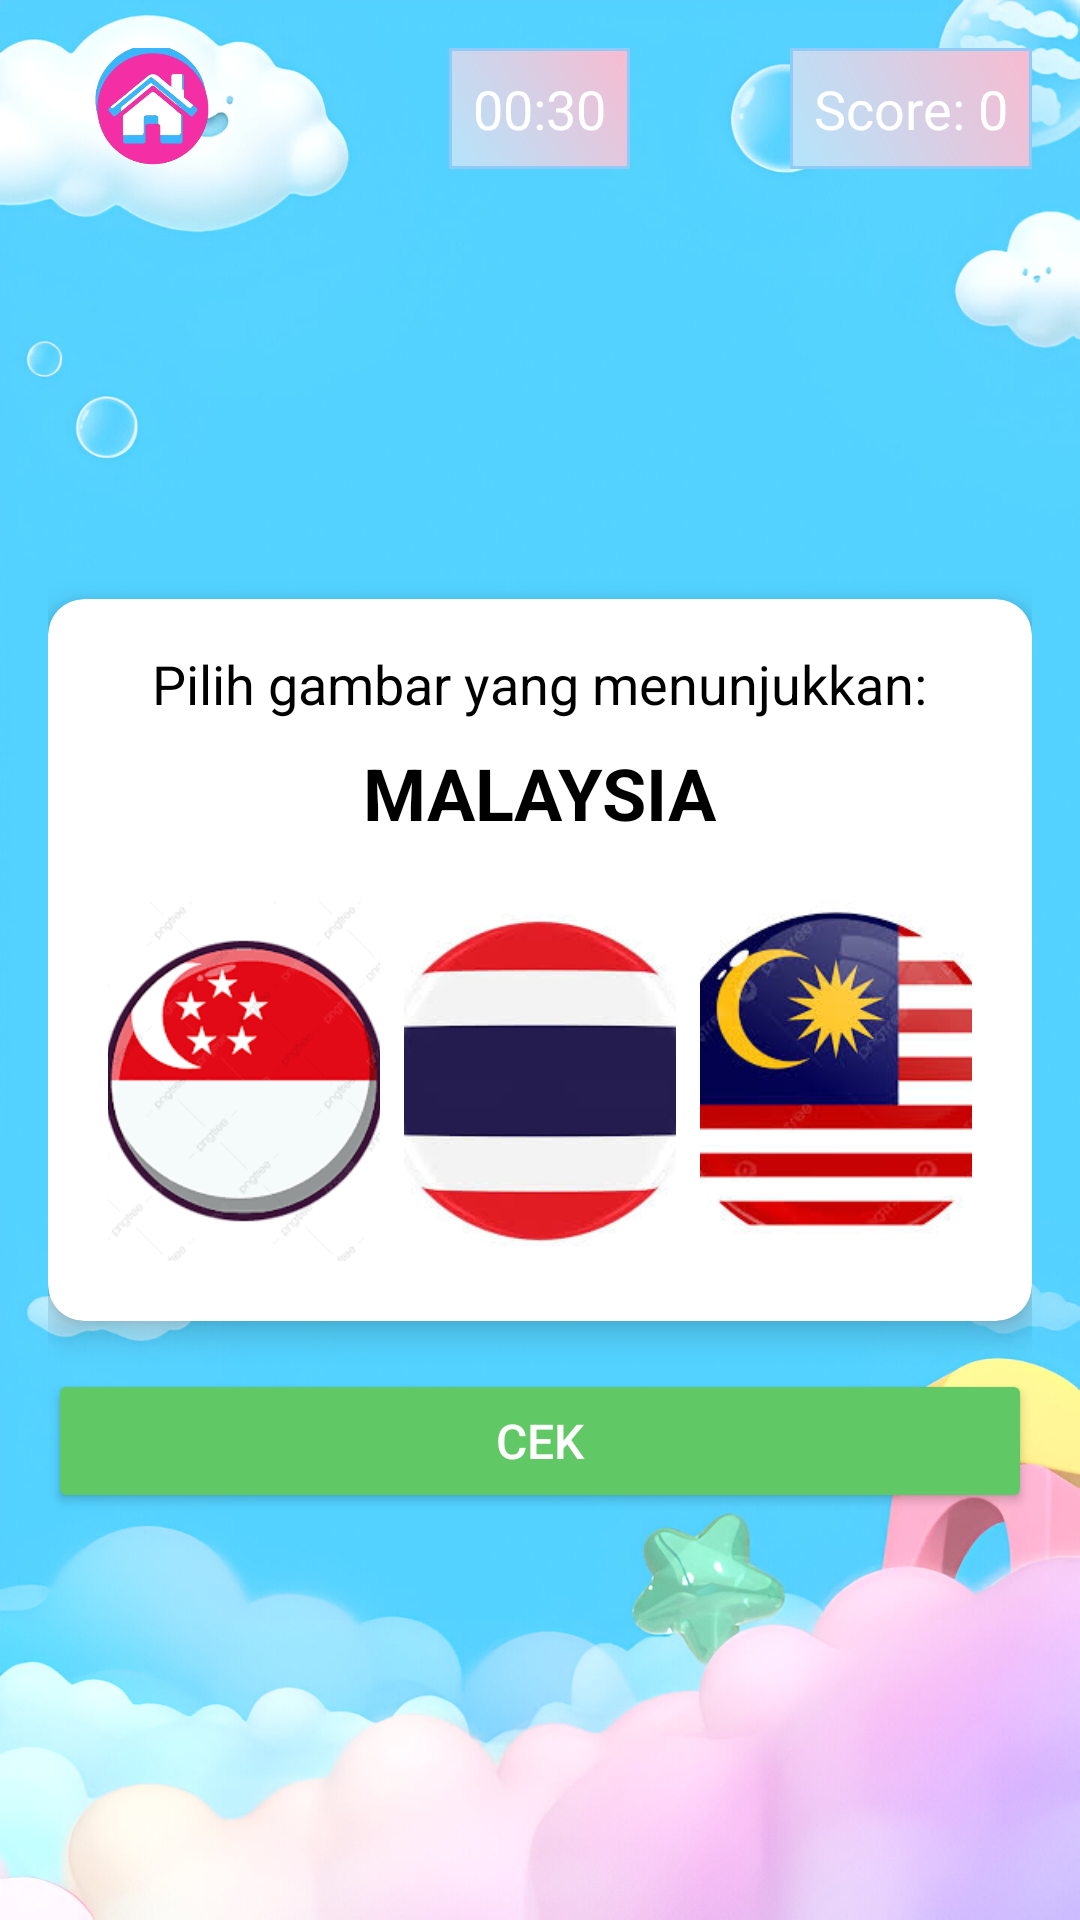

Android layout source for this screen:
<!-- AndroidManifest.xml: application theme Theme.GameByNa -->
<!-- res/layout/activity_level2_tnactivity.xml -->
<?xml version="1.0" encoding="utf-8"?>
<RelativeLayout xmlns:android="http://schemas.android.com/apk/res/android"
    xmlns:app="http://schemas.android.com/apk/res-auto"
    android:id="@+id/main"
    android:layout_width="match_parent"
    android:layout_height="match_parent"
    android:padding="16dp"
    android:background="@drawable/background">

    
    <Button
        android:id="@+id/btn_pause"
        android:layout_width="70dp"
        android:layout_height="70dp"
        android:layout_alignParentStart="true"
        android:layout_alignParentTop="true"
        android:layout_marginTop="-15dp"
        android:background="@drawable/home"
        android:contentDescription="Back" />

    
    <TextView
        android:id="@+id/text_timer"
        android:layout_width="wrap_content"
        android:layout_height="wrap_content"
        android:padding="8dp"
        android:background="@drawable/edittx"
        android:text="00:30"
        android:textColor="@android:color/white"
        android:textSize="18sp"
        android:layout_alignParentTop="true"
        android:layout_centerHorizontal="true" />

    
    <TextView
        android:id="@+id/text_score"
        android:layout_width="wrap_content"
        android:layout_height="wrap_content"
        android:padding="8dp"
        android:background="@drawable/edittx"
        android:text="Score: 0"
        android:textColor="@android:color/white"
        android:textSize="18sp"
        android:layout_alignParentTop="true"
        android:layout_alignParentEnd="true" />

    
    <androidx.cardview.widget.CardView
        android:id="@+id/main_card"
        android:layout_width="match_parent"
        android:layout_height="wrap_content"
        android:layout_centerInParent="true"
        app:cardCornerRadius="12dp"
        app:cardElevation="6dp">

        <LinearLayout
            android:layout_width="match_parent"
            android:layout_height="wrap_content"
            android:orientation="vertical"
            android:gravity="center_horizontal"
            android:padding="16dp">

            
            <TextView
                android:id="@+id/text_question"
                android:layout_width="wrap_content"
                android:layout_height="wrap_content"
                android:text="Pilih gambar yang menunjukkan:"
                android:textSize="18sp"
                android:textColor="@android:color/black" />

            
            <TextView
                android:id="@+id/text_word"
                android:layout_width="wrap_content"
                android:layout_height="wrap_content"
                android:layout_marginTop="8dp"
                android:text="MALAYSIA"
                android:textSize="24sp"
                android:textStyle="bold"
                android:textColor="@android:color/black" />

            
            <GridLayout
                android:id="@+id/grid_images"
                android:layout_width="match_parent"
                android:layout_height="wrap_content"
                android:layout_marginTop="16dp"
                android:columnCount="3"
                android:rowCount="1"
                android:alignmentMode="alignMargins"
                android:useDefaultMargins="true"
                android:gravity="center">

                
                <ImageButton
                    android:id="@+id/btn_image_2"
                    android:layout_width="0dp"
                    android:layout_height="120dp"
                    android:layout_columnWeight="1"
                    android:background="@null"
                    android:scaleType="centerCrop"
                    android:src="@drawable/flag_singapore"
                    android:contentDescription="Bendera Singapura" />

                
                <ImageButton
                    android:id="@+id/btn_image_3"
                    android:layout_width="0dp"
                    android:layout_height="120dp"
                    android:layout_columnWeight="1"
                    android:background="@null"
                    android:scaleType="centerCrop"
                    android:src="@drawable/flag_thailand"
                    android:contentDescription="Bendera Thailand" />

                
                <ImageButton
                    android:id="@+id/btn_image_1"
                    android:layout_width="0dp"
                    android:layout_height="120dp"
                    android:layout_columnWeight="1"
                    android:background="@null"
                    android:scaleType="centerCrop"
                    android:src="@drawable/flag_malaysia"
                    android:contentDescription="Bendera Malaysia" />
            </GridLayout>
        </LinearLayout>
    </androidx.cardview.widget.CardView>

    
    <Button
        android:id="@+id/btn_check"
        android:layout_width="match_parent"
        android:layout_height="48dp"
        android:layout_below="@id/main_card"
        android:layout_marginTop="16dp"
        android:text="CEK"
        android:textAllCaps="false"
        android:backgroundTint="#60C864"
        android:textSize="16sp"
        android:textColor="@android:color/white" />
</RelativeLayout>
<!-- resources referenced by this layout -->
<resources>
  <!-- drawable background: jpg bitmap (drawable, 381146 bytes) -->
  <!-- drawable edittx (drawable) -->
  <?xml version="1.0" encoding="utf-8"?>
  <shape xmlns:android="http://schemas.android.com/apk/res/android"
      android:shape="rectangle">
  
      
      <gradient
          android:startColor="#B3E5FC"
      android:endColor="#F8BBD0"
      android:angle="45" />
  
      
      <stroke
          android:width="1dp"
          android:color="#90CAF9" />
  
      
      <corners android:radius="0dp" />
  
      
      <padding
          android:left="12dp"
          android:top="8dp"
          android:right="12dp"
          android:bottom="8dp" />
  </shape>
  <!-- drawable flag_malaysia: jpeg bitmap (drawable, 10469 bytes) -->
  <!-- drawable flag_singapore: png bitmap (drawable, 8746 bytes) -->
  <!-- drawable flag_thailand: jpeg bitmap (drawable, 4788 bytes) -->
  <!-- drawable home: png bitmap (drawable, 86903 bytes) -->
  <style name="Theme.GameByNa" parent="Base.Theme.GameByNa" />
  <style name="Base.Theme.GameByNa" parent="Theme.AppCompat.Light.NoActionBar">
          
          
      </style>
</resources>
